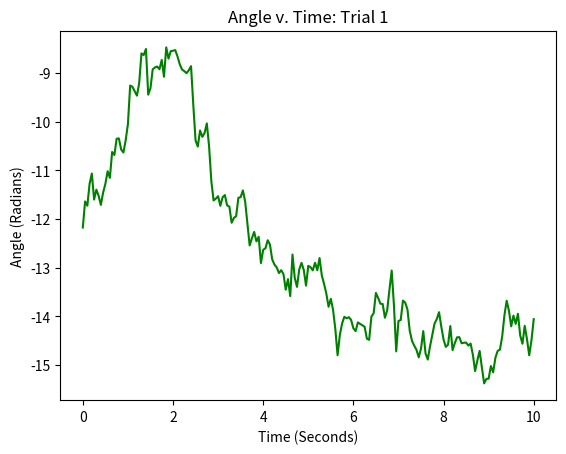
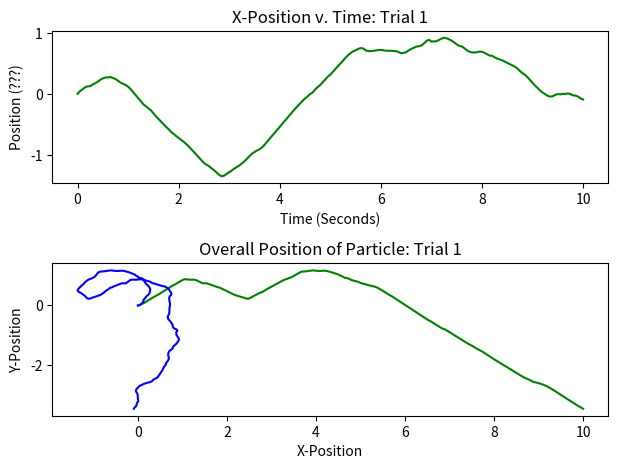
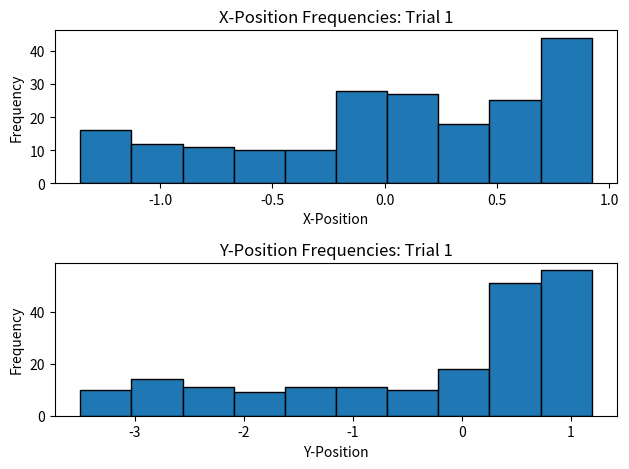
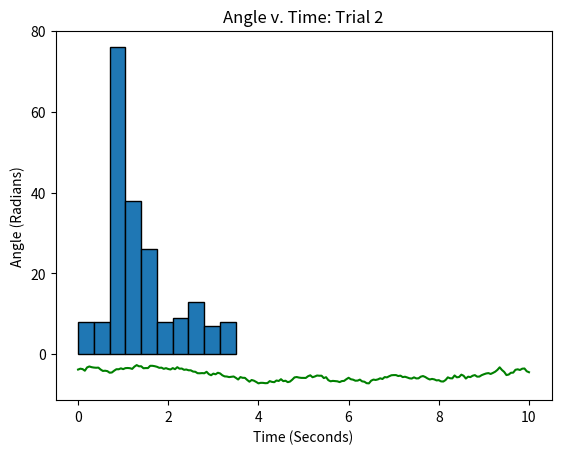
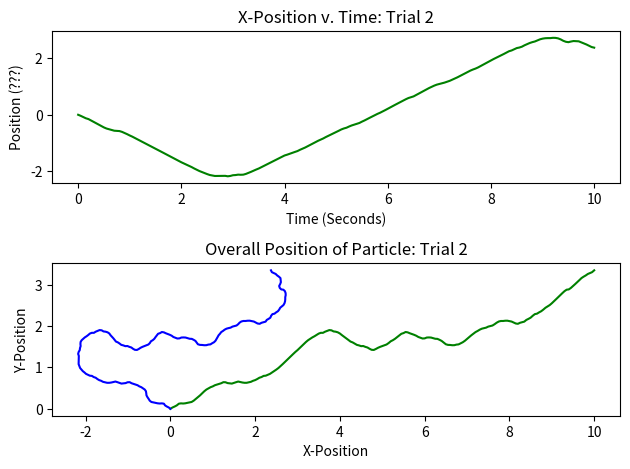
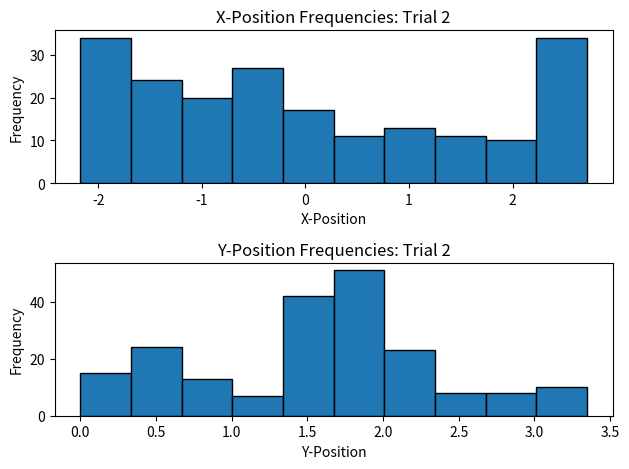
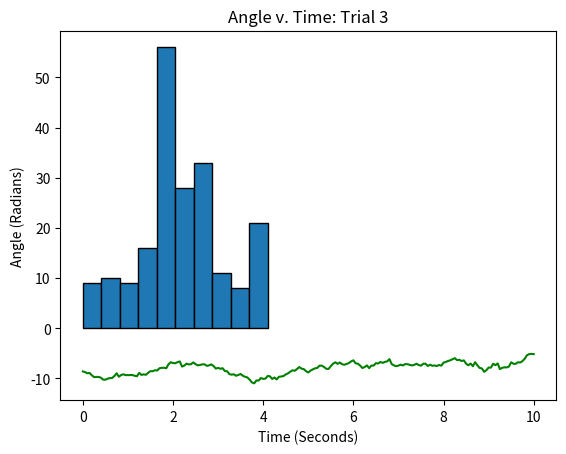
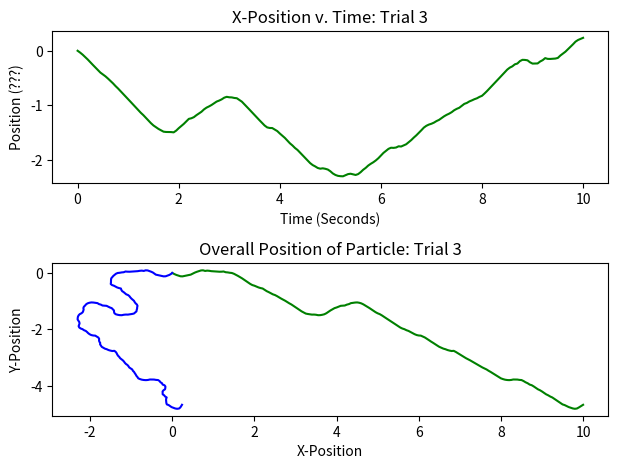
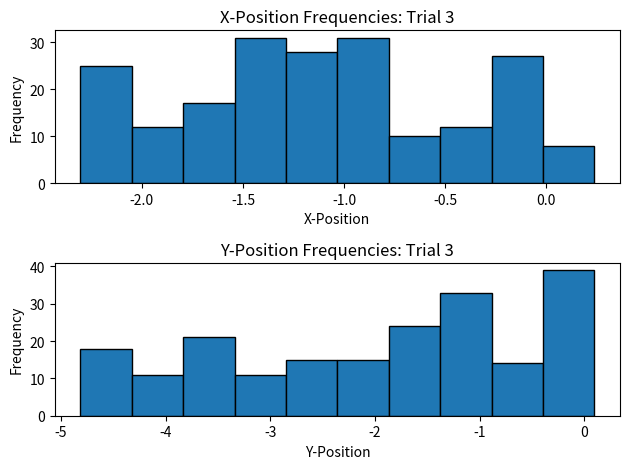
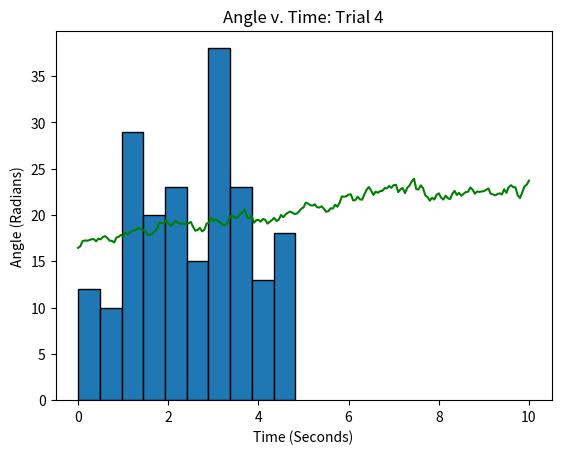
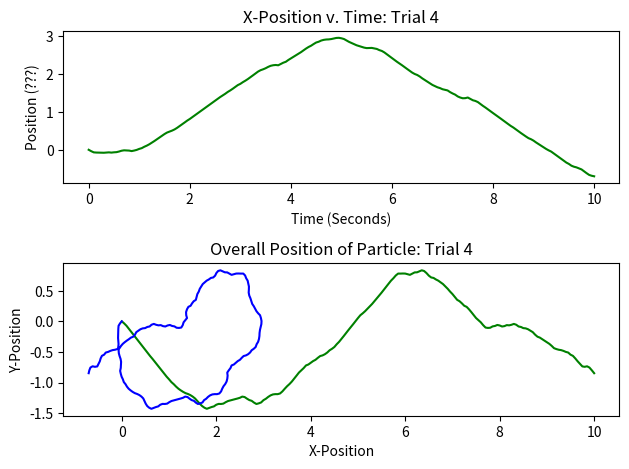
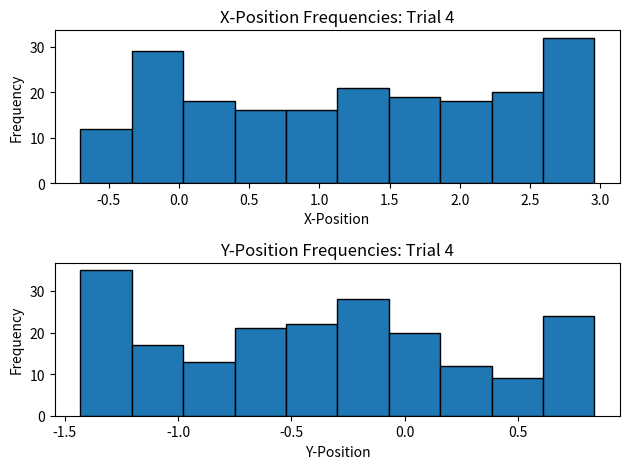
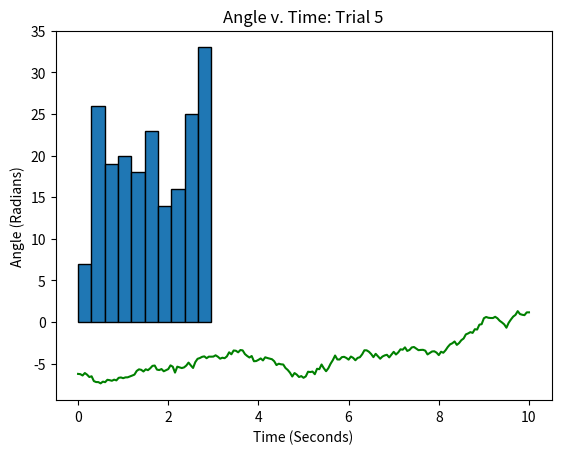
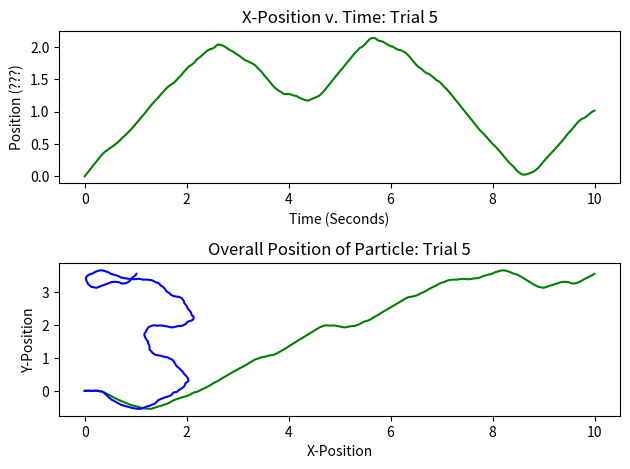
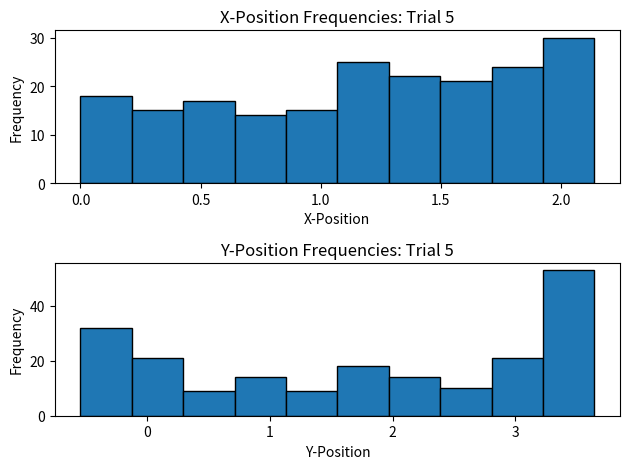
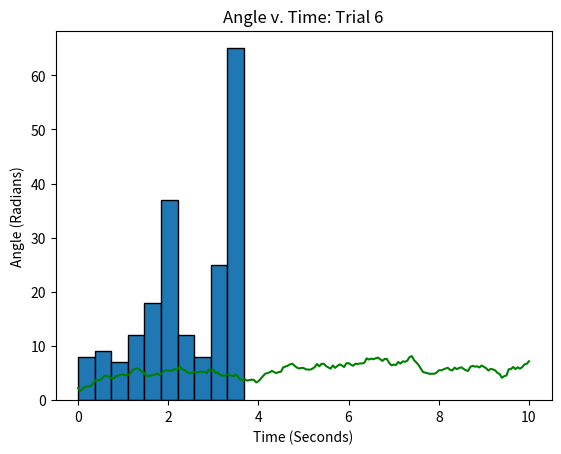

Reproduce these figures in Python, in order.
# Michael Lin
# Plots and calculates MSD for multiple particles

import matplotlib.pyplot as plt # imports appropriate plotting package
import math
import numpy as np
import pandas as pd
from scipy.integrate import odeint

# Python Code to find approximation of a ordinary differential equation 
# using euler method. 

dTheta = 1
def func_theta(): # differential equation for theta
    return (math.sqrt(2 * dTheta) * np.random.randn())

v0 = 1
def funcx_r(theta): # differential equation for x-component of position
    return(v0 * math.cos(theta)) 
def funcy_r(theta): # differential equation for y-component of position
    return(v0 * math.sin(theta))
      
# Function for euler formula; will be only used to find the theta 
#########################################################
# t0 is initial time, theta is the angle found through each iteration of function,
# stepsize is the increment the Euler function ascends by, tmax is the upper bound of time
# l1 is the list that contains each theta value per iteration, fun is the differential 
# function 
def euler_theta( t0, theta, stepsize, tmax, l1, fun): 
    # Iterating till the point at which we 
    # need approximation
    max = int(tmax / stepsize)
    for i in range(max):
        l1[i] = theta
        theta = theta + math.sqrt(stepsize) * fun()

# Function for euler formula; adjusted to find the position since it requires theta
#########################################################
# t0 is initial time, position is the position found through each iteration of function,
# stepsize is the increment the Euler function ascends by, tmax is the upper bound of time
# l1 is the list that contains each position value per iteration, fun is the differential 
# function, supp_l is the supplemental list of thetas that is provided to find the
# positions
def euler_r( t0, position, stepsize, tmax, l1, supp_l, fun): 
    # Iterating till the point at which we 
    # need approximation 
    max = int(tmax / stepsize)
    for i in range(max):
        l1[i] = position
        temp_theta = supp_l[i]
        position = position + stepsize * fun(temp_theta)  

n = 10 # number of times that program will iterate
h = 0.05 # timestep
tmax = 10.05 # endpoint t - h 
colnum = int(tmax / h)
all_r = np.empty([n, colnum, 2], dtype = float)

for i in range(0, n):
    #########################################################
    # FINDING THETAS #
    #########################################################

    t0 = 0 # initial time
    theta0 = 2 * math.pi * np.random.randn() # initial theta
    theta_list = np.empty(colnum)
    t = np.linspace(0, 10, 201)

    euler_theta(t0, theta0, h, tmax, theta_list, func_theta) # stored in theta_list

    #########################################################
    # FINDING POSITION #
    #########################################################

    r_x0 = 0 # initial x-coordinate of position
    r_y0 = 0 # initial y-coordinate of position

    euler_r(t0, r_x0, h, tmax, all_r[i,:,0], theta_list, funcx_r) # x-coordinates
    euler_r(t0, r_y0, h, tmax, all_r[i,:,1], theta_list, funcy_r) # y-coordinates

    #########################################################
    # PLOT RESULTS #
    #########################################################


    # Plots Theta values

    plt.plot(t, theta_list, 'g')
    plt.xlabel('Time (Seconds)')
    plt.ylabel('Angle (Radians)')
    plt.title('Angle v. Time: Trial ' + str((i+1)))

    plt.show()

    # Plots individual x and y positions with respect to time
    plt.figure()

    plt.subplot(211)
    plt.plot(t, all_r[i,:,0], 'g')
    plt.xlabel('Time (Seconds)')
    plt.ylabel('Position (???)')
    plt.title('X-Position v. Time: Trial ' + str((i+1)))
    plt.tight_layout()

    plt.subplot(212)
    plt.plot(t, all_r[i,:,1], 'g')
    plt.xlabel('Time (Seconds)')
    plt.ylabel('Position (???)')
    plt.title('Y-Position v. Time: Trial ' + str((i+1)))
    plt.tight_layout()

    plt.show()

    # Plots both positions at the same time to identify overall position

    plt.plot(all_r[i,:,0], all_r[i,:,1], 'b')
    plt.xlabel('X-Position')
    plt.ylabel('Y-Position')
    plt.title('Overall Position of Particle: Trial ' + str((i+1)))

    plt.show()

    # Turns the Positions to Histograms

    plt.figure()

    plt.subplot(211)
    plt.hist(all_r[i,:,0], edgecolor = 'black', linewidth = 1)
    plt.xlabel('X-Position')
    plt.ylabel('Frequency')
    plt.title('X-Position Frequencies: Trial ' + str((i+1)))

    plt.subplot(212)
    plt.hist(all_r[i,:,1], edgecolor = 'black', linewidth = 1)
    plt.xlabel('Y-Position')
    plt.ylabel('Frequency')
    plt.title('Y-Position Frequencies: Trial ' + str((i+1)))

    plt.tight_layout()
    plt.show()

    # Histogram of overall position
    plt.figure()
    r_overall = np.sqrt(all_r[i,:,0]**2 + all_r[i,:,1]**2)
    plt.hist(r_overall, edgecolor = 'black', linewidth = 1)
    plt.xlabel('Overall Distance from Origin')
    plt.ylabel('Frequency')
    plt.title('Overall Position Frequencies: Trial ' + str((i+1)))
    plt.show()
